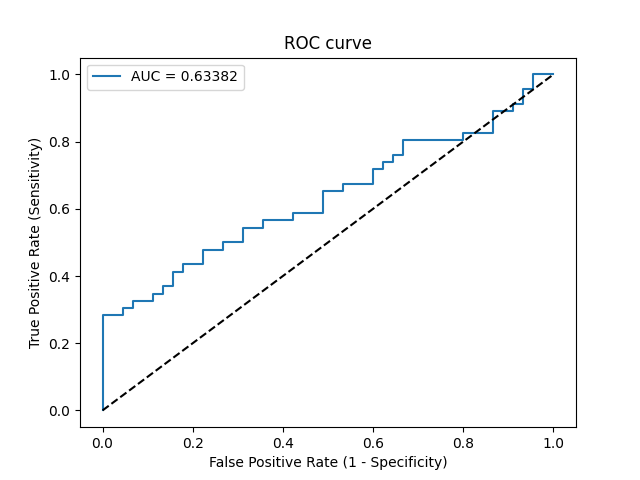

The data file committed next to this chart (first rows):
Threshold, Sensitivity, Specificity, NPV, PPV
inf, 0.0, 1.0, 0.4945, 0
0.9499, 0.02174, 1.0, 0.5, 1.0
0.662, 0.2826, 1.0, 0.5769, 1.0
0.6332, 0.2826, 0.9556, 0.5658, 0.8667
0.6283, 0.3043, 0.9556, 0.5733, 0.875
0.628, 0.3043, 0.9333, 0.5676, 0.8235
0.6265, 0.3261, 0.9333, 0.5753, 0.8333
0.6184, 0.3261, 0.8889, 0.5634, 0.75
0.6154, 0.3478, 0.8889, 0.5714, 0.7619
0.6146, 0.3478, 0.8667, 0.5652, 0.7273
0.6136, 0.3696, 0.8667, 0.5735, 0.7391
0.6101, 0.3696, 0.8444, 0.5672, 0.7083
0.6061, 0.413, 0.8444, 0.5846, 0.7308
0.5987, 0.413, 0.8222, 0.5781, 0.7037
0.5981, 0.4348, 0.8222, 0.5873, 0.7143
0.5942, 0.4348, 0.7778, 0.5738, 0.6667
0.5898, 0.4783, 0.7778, 0.5932, 0.6875
0.5851, 0.4783, 0.7333, 0.5789, 0.6471
0.5834, 0.5, 0.7333, 0.5893, 0.6571
0.5787, 0.5, 0.6889, 0.5741, 0.6216
0.5726, 0.5435, 0.6889, 0.5962, 0.641
0.5701, 0.5435, 0.6444, 0.58, 0.6098
0.5686, 0.5652, 0.6444, 0.5918, 0.619
0.5637, 0.5652, 0.5778, 0.5652, 0.5778
0.5631, 0.587, 0.5778, 0.5778, 0.587
0.5607, 0.587, 0.5111, 0.5476, 0.551
0.5581, 0.6522, 0.5111, 0.5897, 0.5769
0.5549, 0.6522, 0.4667, 0.5676, 0.5556
0.5537, 0.6739, 0.4667, 0.5833, 0.5636
0.5503, 0.6739, 0.4, 0.5455, 0.5345
0.5478, 0.7174, 0.4, 0.5806, 0.55
0.5465, 0.7174, 0.3778, 0.5667, 0.541
0.5435, 0.7391, 0.3778, 0.5862, 0.5484
0.5423, 0.7391, 0.3556, 0.5714, 0.5397
0.5422, 0.7609, 0.3556, 0.5926, 0.5469
0.5398, 0.7609, 0.3333, 0.5769, 0.5385
0.5395, 0.8043, 0.3333, 0.625, 0.5522
0.5278, 0.8043, 0.2, 0.5, 0.5068
0.5277, 0.8261, 0.2, 0.5294, 0.5135
0.5242, 0.8261, 0.1333, 0.4286, 0.4935
0.5154, 0.8913, 0.1333, 0.5455, 0.5125
0.5093, 0.8913, 0.08889, 0.4444, 0.5
0.5092, 0.913, 0.08889, 0.5, 0.506
0.5087, 0.913, 0.06667, 0.4286, 0.5
0.5081, 0.9565, 0.06667, 0.6, 0.5116
0.5075, 0.9565, 0.04444, 0.5, 0.5057
0.5015, 1.0, 0.04444, 1.0, 0.5169
0.5, 1.0, 0.0, 0, 0.5055
